The GitHub repository atlan-antillia/sol4py contains a labelled image folder "dataset" with 50 categories: 3x3 basketball, archery, artistic gymnastics, artistic swimming, athletics, badminton, baseball, basketball, beach volleyball, boxing, canoe slalom, canoe sprint, cycling BMX freestyle, cycling BMX racing, cycling mountain bike, cycling road, cycling track, diving, equestrian dressage, equestrian eventing, equestrian jumping, fencing, football, golf, handball, hockey, judo, karate kata, karate kumite, marathon swimming, modern pentathlon, rhythmic gymnastics, rowing, rugby, sailing, shooting, skateboarding, softball, sport climbing, surfing, swimming, table tennis, taekwondo, tennis, trampoline gymnastics, triathlon, volleyball, water polo, weightlifting, wrestling. Examples follow, each with its label.

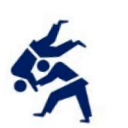
Label: judo

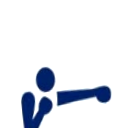
Label: boxing

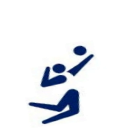
Label: volleyball

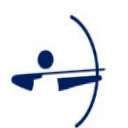
Label: archery

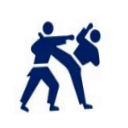
Label: karate kumite

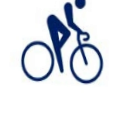
Label: cycling road
